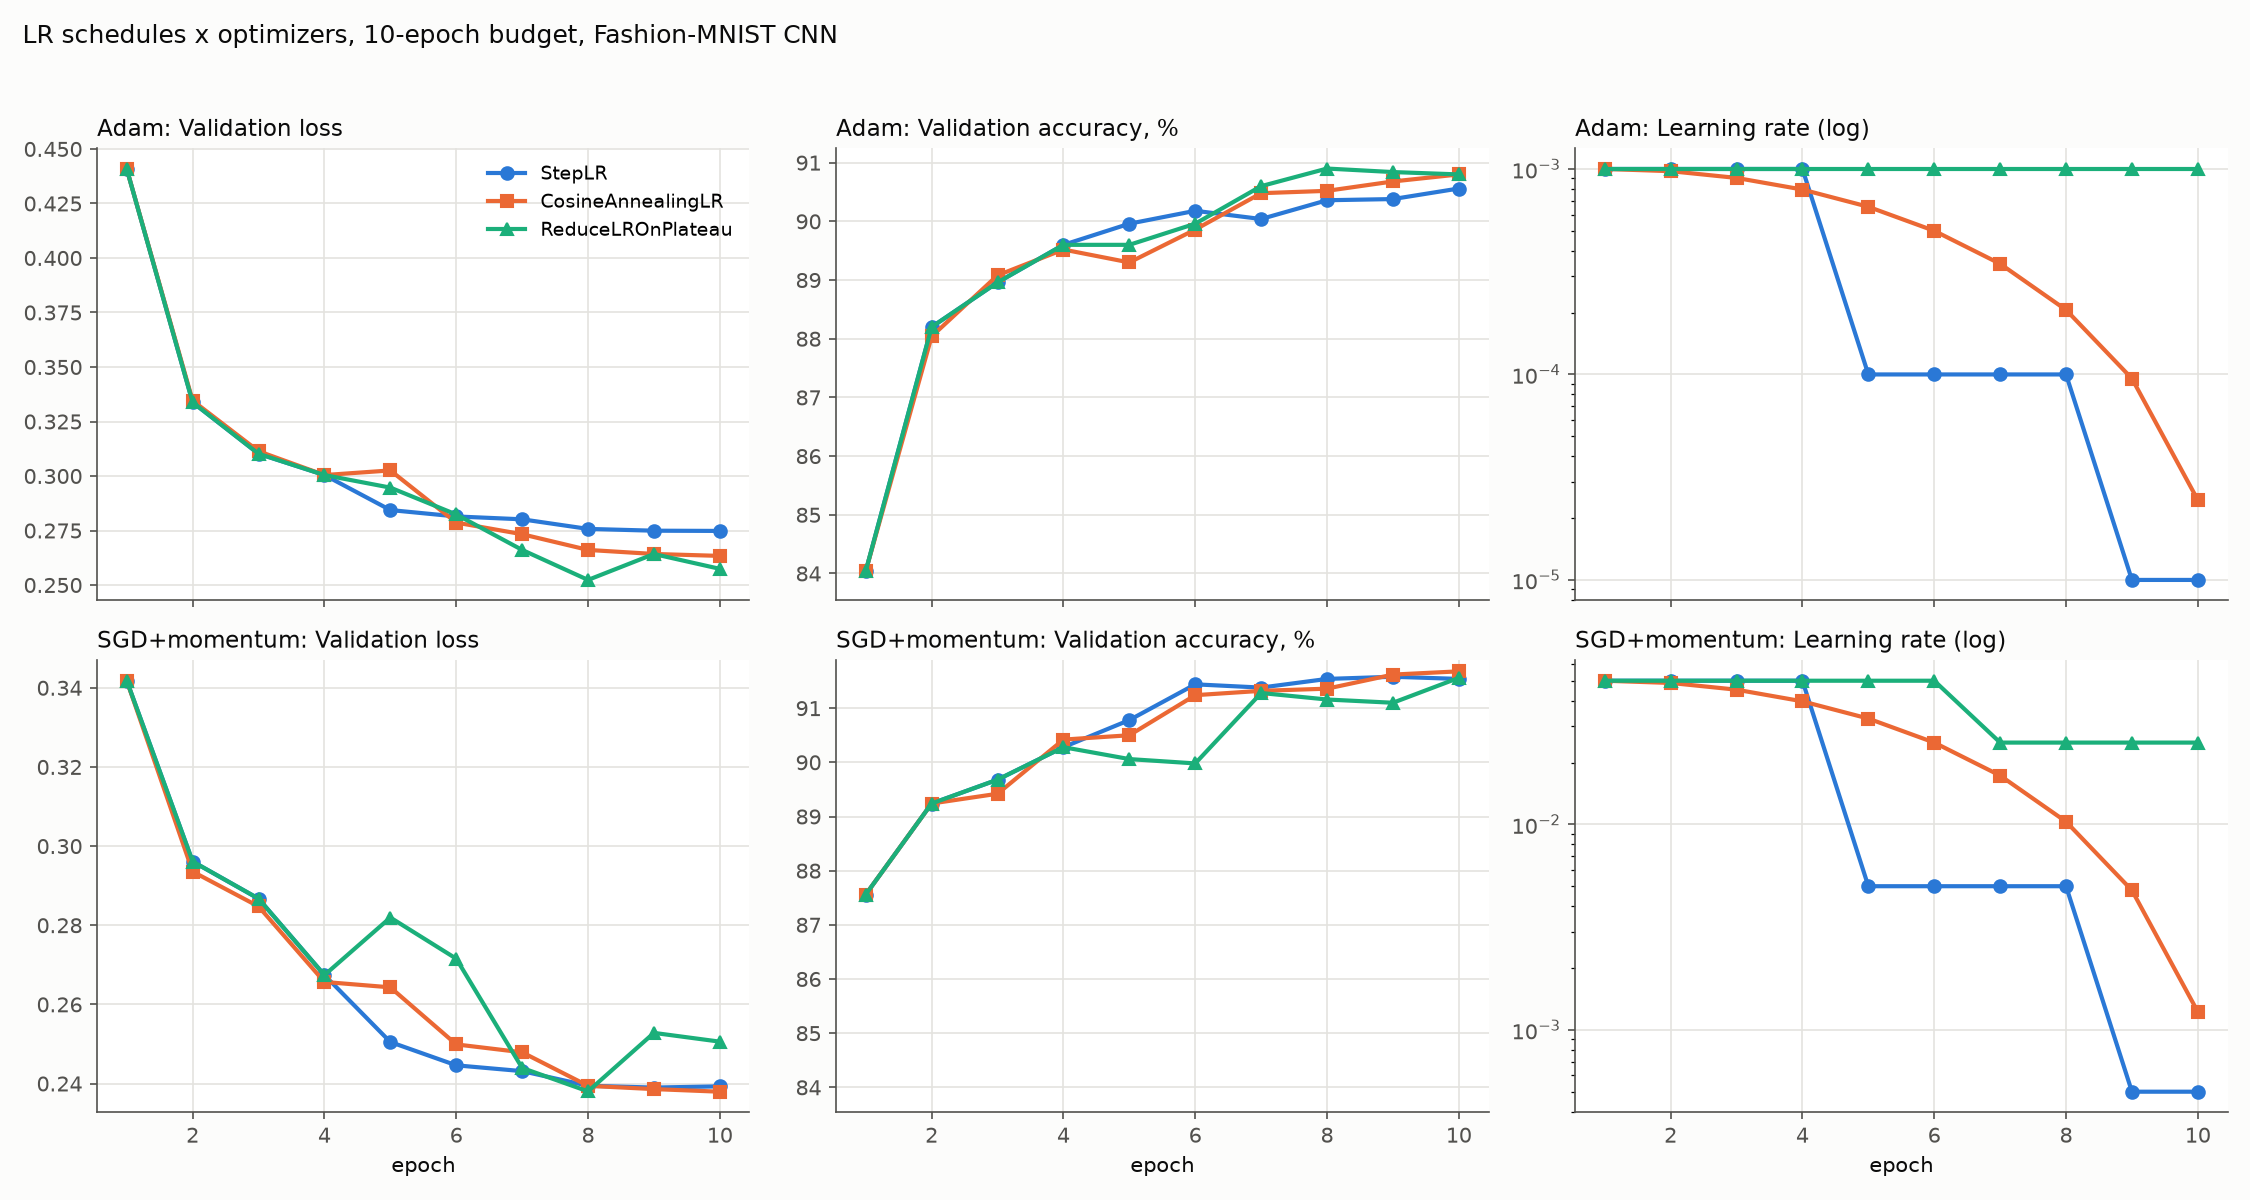

The table this chart was drawn from, first rows:
optimizer, schedule, lr_start, lr_last_epoch, final_train_loss, final_val_loss, final_val_acc, best_val_acc, best_epoch, test_acc, mlflow_run_id
adam, step, 0.001, 1e-05, 0.233, 0.2748, 0.9056, 0.9056, 10, 0.8983, ae83812c60ac440f9e647d6021f30e53
adam, cosine, 0.001, 2.4471741852423235e-05, 0.2156, 0.2634, 0.908, 0.908, 10, 0.9028, e9e7fa5ed9f944318d8fa4e8c2259687
adam, plateau, 0.001, 0.001, 0.2092, 0.2574, 0.908, 0.909, 8, 0.9035, c7796c7835b3434e9742eac6d7ef3b1b
sgd, step, 0.05, 0.0005, 0.1738, 0.2393, 0.9154, 0.9158, 9, 0.9112, c6bdc0fbed114a82942678e4fe6cf235
sgd, cosine, 0.05, 0.001224, 0.152, 0.2379, 0.9168, 0.9168, 10, 0.9156, 6da68c7294c04722b6fffb5cf288733e
sgd, plateau, 0.05, 0.025, 0.1694, 0.2506, 0.9156, 0.9156, 10, 0.912, 68e1311689894ad1bb77a4587afe2cf4
